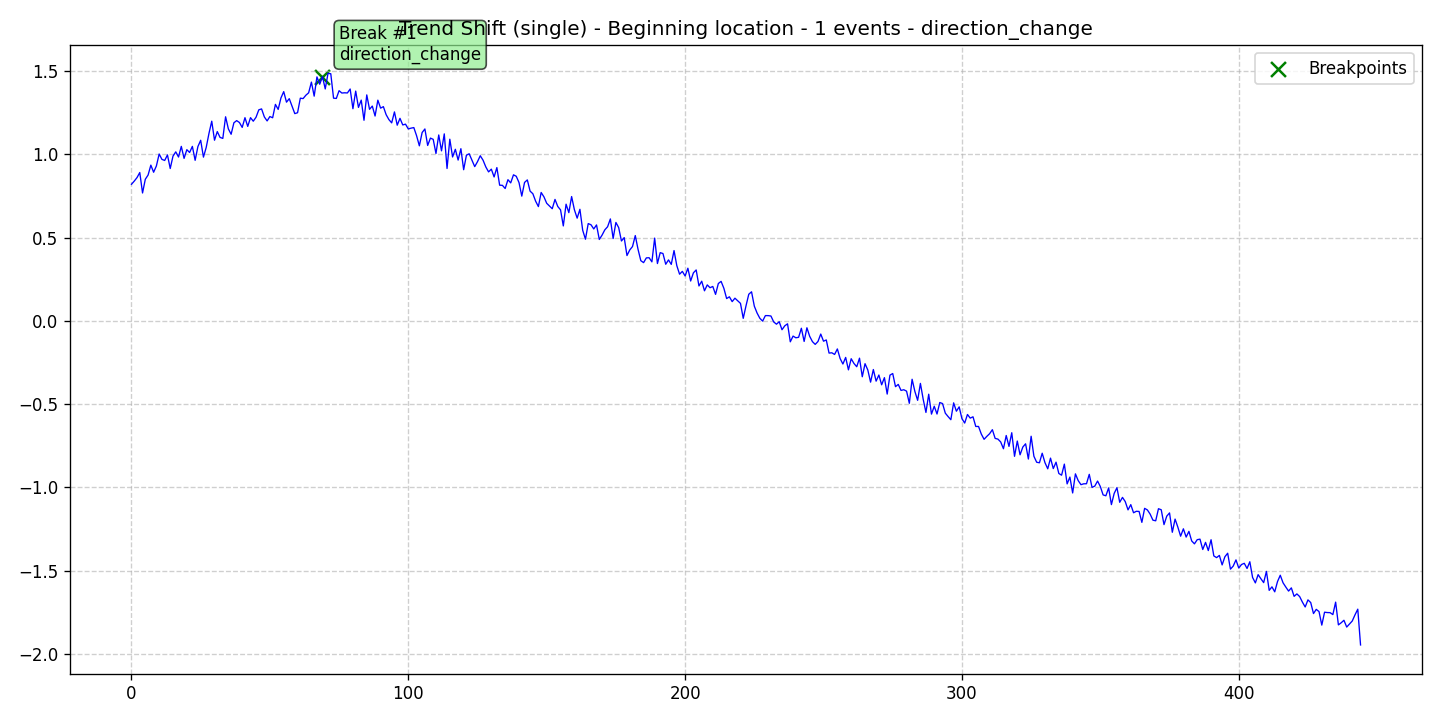

The table this chart was drawn from, first rows:
data, stationary, det_lin_up, det_lin_down, det_quad, det_cubic, det_exp, det_damped, stoc_trend, volatility, single_seas, multiple_seas, point_anom_single, point_anom_multi, collect_anom, context_anom, mean_shift, var_shift, trend_shift, date, is_break, is_anomaly, is_multi, location_beginning
0.8195, 0, 0, 0, 0, 0, 0, 0, 0, 0, 0, 0, 0, 0, 0, 0, 0, 0, 1, 2020-01-01, 0, 0, 0, 1
0.8384, 0, 0, 0, 0, 0, 0, 0, 0, 0, 0, 0, 0, 0, 0, 0, 0, 0, 1, 2020-01-02, 0, 0, 0, 1
0.8596, 0, 0, 0, 0, 0, 0, 0, 0, 0, 0, 0, 0, 0, 0, 0, 0, 0, 1, 2020-01-03, 0, 0, 0, 1
0.8901, 0, 0, 0, 0, 0, 0, 0, 0, 0, 0, 0, 0, 0, 0, 0, 0, 0, 1, 2020-01-04, 0, 0, 0, 1
0.7672, 0, 0, 0, 0, 0, 0, 0, 0, 0, 0, 0, 0, 0, 0, 0, 0, 0, 1, 2020-01-05, 0, 0, 0, 1
0.8496, 0, 0, 0, 0, 0, 0, 0, 0, 0, 0, 0, 0, 0, 0, 0, 0, 0, 1, 2020-01-06, 0, 0, 0, 1
0.8748, 0, 0, 0, 0, 0, 0, 0, 0, 0, 0, 0, 0, 0, 0, 0, 0, 0, 1, 2020-01-07, 0, 0, 0, 1
0.9344, 0, 0, 0, 0, 0, 0, 0, 0, 0, 0, 0, 0, 0, 0, 0, 0, 0, 1, 2020-01-08, 0, 0, 0, 1
0.8918, 0, 0, 0, 0, 0, 0, 0, 0, 0, 0, 0, 0, 0, 0, 0, 0, 0, 1, 2020-01-09, 0, 0, 0, 1
0.9295, 0, 0, 0, 0, 0, 0, 0, 0, 0, 0, 0, 0, 0, 0, 0, 0, 0, 1, 2020-01-10, 0, 0, 0, 1
1.001, 0, 0, 0, 0, 0, 0, 0, 0, 0, 0, 0, 0, 0, 0, 0, 0, 0, 1, 2020-01-11, 0, 0, 0, 1
0.9691, 0, 0, 0, 0, 0, 0, 0, 0, 0, 0, 0, 0, 0, 0, 0, 0, 0, 1, 2020-01-12, 0, 0, 0, 1
0.9625, 0, 0, 0, 0, 0, 0, 0, 0, 0, 0, 0, 0, 0, 0, 0, 0, 0, 1, 2020-01-13, 0, 0, 0, 1
0.9957, 0, 0, 0, 0, 0, 0, 0, 0, 0, 0, 0, 0, 0, 0, 0, 0, 0, 1, 2020-01-14, 0, 0, 0, 1
0.9141, 0, 0, 0, 0, 0, 0, 0, 0, 0, 0, 0, 0, 0, 0, 0, 0, 0, 1, 2020-01-15, 0, 0, 0, 1
0.9885, 0, 0, 0, 0, 0, 0, 0, 0, 0, 0, 0, 0, 0, 0, 0, 0, 0, 1, 2020-01-16, 0, 0, 0, 1
1.014, 0, 0, 0, 0, 0, 0, 0, 0, 0, 0, 0, 0, 0, 0, 0, 0, 0, 1, 2020-01-17, 0, 0, 0, 1
0.9831, 0, 0, 0, 0, 0, 0, 0, 0, 0, 0, 0, 0, 0, 0, 0, 0, 0, 1, 2020-01-18, 0, 0, 0, 1
1.047, 0, 0, 0, 0, 0, 0, 0, 0, 0, 0, 0, 0, 0, 0, 0, 0, 0, 1, 2020-01-19, 0, 0, 0, 1
0.975, 0, 0, 0, 0, 0, 0, 0, 0, 0, 0, 0, 0, 0, 0, 0, 0, 0, 1, 2020-01-20, 0, 0, 0, 1
1.027, 0, 0, 0, 0, 0, 0, 0, 0, 0, 0, 0, 0, 0, 0, 0, 0, 0, 1, 2020-01-21, 0, 0, 0, 1
1.01, 0, 0, 0, 0, 0, 0, 0, 0, 0, 0, 0, 0, 0, 0, 0, 0, 0, 1, 2020-01-22, 0, 0, 0, 1
1.047, 0, 0, 0, 0, 0, 0, 0, 0, 0, 0, 0, 0, 0, 0, 0, 0, 0, 1, 2020-01-23, 0, 0, 0, 1
0.9633, 0, 0, 0, 0, 0, 0, 0, 0, 0, 0, 0, 0, 0, 0, 0, 0, 0, 1, 2020-01-24, 0, 0, 0, 1
1.046, 0, 0, 0, 0, 0, 0, 0, 0, 0, 0, 0, 0, 0, 0, 0, 0, 0, 1, 2020-01-25, 0, 0, 0, 1
1.084, 0, 0, 0, 0, 0, 0, 0, 0, 0, 0, 0, 0, 0, 0, 0, 0, 0, 1, 2020-01-26, 0, 0, 0, 1
0.9825, 0, 0, 0, 0, 0, 0, 0, 0, 0, 0, 0, 0, 0, 0, 0, 0, 0, 1, 2020-01-27, 0, 0, 0, 1
1.041, 0, 0, 0, 0, 0, 0, 0, 0, 0, 0, 0, 0, 0, 0, 0, 0, 0, 1, 2020-01-28, 0, 0, 0, 1
1.125, 0, 0, 0, 0, 0, 0, 0, 0, 0, 0, 0, 0, 0, 0, 0, 0, 0, 1, 2020-01-29, 0, 0, 0, 1
1.198, 0, 0, 0, 0, 0, 0, 0, 0, 0, 0, 0, 0, 0, 0, 0, 0, 0, 1, 2020-01-30, 0, 0, 0, 1
1.084, 0, 0, 0, 0, 0, 0, 0, 0, 0, 0, 0, 0, 0, 0, 0, 0, 0, 1, 2020-01-31, 0, 0, 0, 1
1.136, 0, 0, 0, 0, 0, 0, 0, 0, 0, 0, 0, 0, 0, 0, 0, 0, 0, 1, 2020-02-01, 0, 0, 0, 1
1.101, 0, 0, 0, 0, 0, 0, 0, 0, 0, 0, 0, 0, 0, 0, 0, 0, 0, 1, 2020-02-02, 0, 0, 0, 1
1.095, 0, 0, 0, 0, 0, 0, 0, 0, 0, 0, 0, 0, 0, 0, 0, 0, 0, 1, 2020-02-03, 0, 0, 0, 1
1.225, 0, 0, 0, 0, 0, 0, 0, 0, 0, 0, 0, 0, 0, 0, 0, 0, 0, 1, 2020-02-04, 0, 0, 0, 1
1.152, 0, 0, 0, 0, 0, 0, 0, 0, 0, 0, 0, 0, 0, 0, 0, 0, 0, 1, 2020-02-05, 0, 0, 0, 1
1.12, 0, 0, 0, 0, 0, 0, 0, 0, 0, 0, 0, 0, 0, 0, 0, 0, 0, 1, 2020-02-06, 0, 0, 0, 1
1.189, 0, 0, 0, 0, 0, 0, 0, 0, 0, 0, 0, 0, 0, 0, 0, 0, 0, 1, 2020-02-07, 0, 0, 0, 1
1.202, 0, 0, 0, 0, 0, 0, 0, 0, 0, 0, 0, 0, 0, 0, 0, 0, 0, 1, 2020-02-08, 0, 0, 0, 1
1.19, 0, 0, 0, 0, 0, 0, 0, 0, 0, 0, 0, 0, 0, 0, 0, 0, 0, 1, 2020-02-09, 0, 0, 0, 1
1.161, 0, 0, 0, 0, 0, 0, 0, 0, 0, 0, 0, 0, 0, 0, 0, 0, 0, 1, 2020-02-10, 0, 0, 0, 1
1.219, 0, 0, 0, 0, 0, 0, 0, 0, 0, 0, 0, 0, 0, 0, 0, 0, 0, 1, 2020-02-11, 0, 0, 0, 1
1.167, 0, 0, 0, 0, 0, 0, 0, 0, 0, 0, 0, 0, 0, 0, 0, 0, 0, 1, 2020-02-12, 0, 0, 0, 1
1.219, 0, 0, 0, 0, 0, 0, 0, 0, 0, 0, 0, 0, 0, 0, 0, 0, 0, 1, 2020-02-13, 0, 0, 0, 1
1.198, 0, 0, 0, 0, 0, 0, 0, 0, 0, 0, 0, 0, 0, 0, 0, 0, 0, 1, 2020-02-14, 0, 0, 0, 1
1.222, 0, 0, 0, 0, 0, 0, 0, 0, 0, 0, 0, 0, 0, 0, 0, 0, 0, 1, 2020-02-15, 0, 0, 0, 1
1.266, 0, 0, 0, 0, 0, 0, 0, 0, 0, 0, 0, 0, 0, 0, 0, 0, 0, 1, 2020-02-16, 0, 0, 0, 1
1.272, 0, 0, 0, 0, 0, 0, 0, 0, 0, 0, 0, 0, 0, 0, 0, 0, 0, 1, 2020-02-17, 0, 0, 0, 1
1.224, 0, 0, 0, 0, 0, 0, 0, 0, 0, 0, 0, 0, 0, 0, 0, 0, 0, 1, 2020-02-18, 0, 0, 0, 1
1.2, 0, 0, 0, 0, 0, 0, 0, 0, 0, 0, 0, 0, 0, 0, 0, 0, 0, 1, 2020-02-19, 0, 0, 0, 1
1.226, 0, 0, 0, 0, 0, 0, 0, 0, 0, 0, 0, 0, 0, 0, 0, 0, 0, 1, 2020-02-20, 0, 0, 0, 1
1.219, 0, 0, 0, 0, 0, 0, 0, 0, 0, 0, 0, 0, 0, 0, 0, 0, 0, 1, 2020-02-21, 0, 0, 0, 1
1.299, 0, 0, 0, 0, 0, 0, 0, 0, 0, 0, 0, 0, 0, 0, 0, 0, 0, 1, 2020-02-22, 0, 0, 0, 1
1.269, 0, 0, 0, 0, 0, 0, 0, 0, 0, 0, 0, 0, 0, 0, 0, 0, 0, 1, 2020-02-23, 0, 0, 0, 1
1.338, 0, 0, 0, 0, 0, 0, 0, 0, 0, 0, 0, 0, 0, 0, 0, 0, 0, 1, 2020-02-24, 0, 0, 0, 1
1.376, 0, 0, 0, 0, 0, 0, 0, 0, 0, 0, 0, 0, 0, 0, 0, 0, 0, 1, 2020-02-25, 0, 0, 0, 1
1.312, 0, 0, 0, 0, 0, 0, 0, 0, 0, 0, 0, 0, 0, 0, 0, 0, 0, 1, 2020-02-26, 0, 0, 0, 1
1.333, 0, 0, 0, 0, 0, 0, 0, 0, 0, 0, 0, 0, 0, 0, 0, 0, 0, 1, 2020-02-27, 0, 0, 0, 1
1.288, 0, 0, 0, 0, 0, 0, 0, 0, 0, 0, 0, 0, 0, 0, 0, 0, 0, 1, 2020-02-28, 0, 0, 0, 1
1.244, 0, 0, 0, 0, 0, 0, 0, 0, 0, 0, 0, 0, 0, 0, 0, 0, 0, 1, 2020-02-29, 0, 0, 0, 1
... 385 more rows
